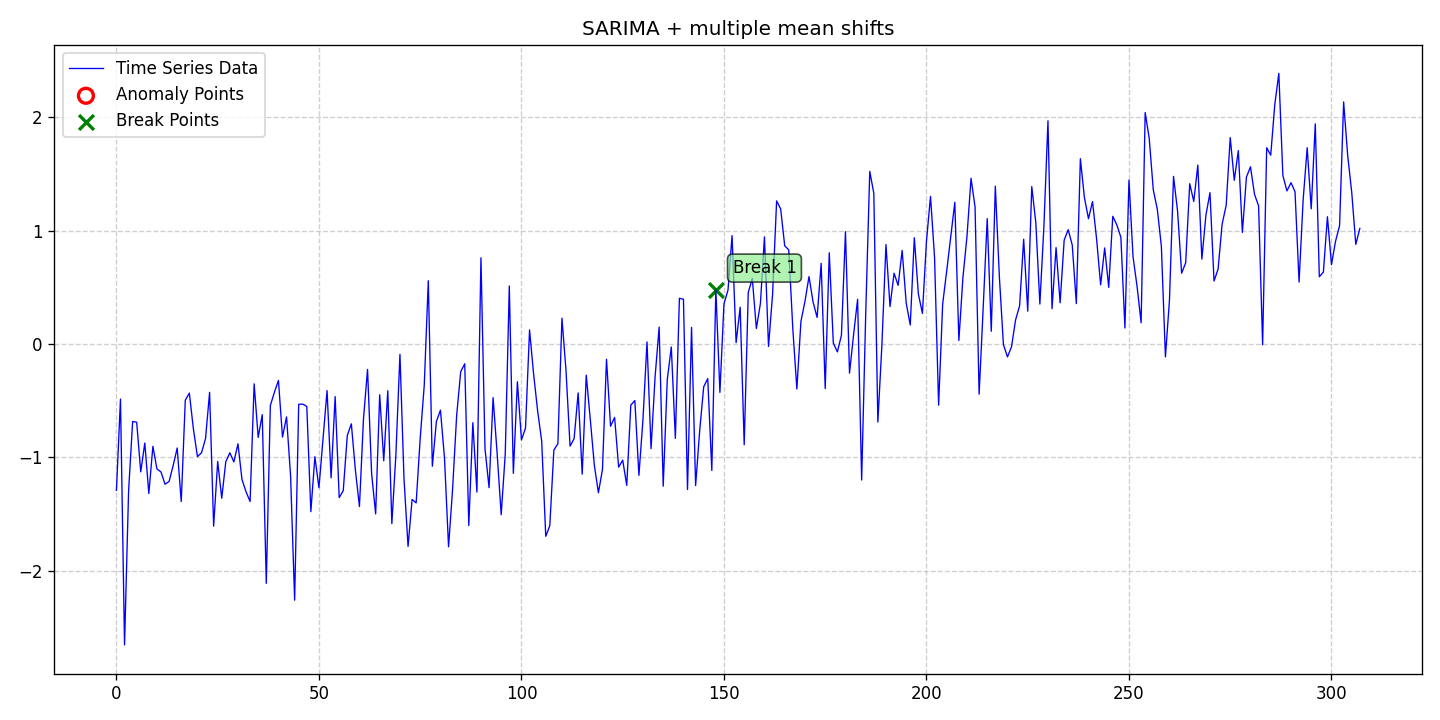

Values plotted in this chart, from the file beside it:
date, data, stationary, det_lin_up, det_lin_down, det_quad, det_cubic, det_exp, det_damped, stoc_trend, volatility, single_seas, multiple_seas, point_anom_single, point_anom_multi, collect_anom, context_anom, mean_shift, var_shift, trend_shift, point_anom_count, point_anom_location, point_anom_point, collect_anom_count
2020-01-01, -1.289, 0, 0, 0, 0, 0, 0, 0, 0, 0, 1, 0, 0, 0, 0, 0, 1, 0, 0, 0, none, , 0
2020-01-02, -0.4853, 0, 0, 0, 0, 0, 0, 0, 0, 0, 1, 0, 0, 0, 0, 0, 1, 0, 0, 0, none, , 0
2020-01-03, -2.653, 0, 0, 0, 0, 0, 0, 0, 0, 0, 1, 0, 0, 0, 0, 0, 1, 0, 0, 0, none, , 0
2020-01-04, -1.297, 0, 0, 0, 0, 0, 0, 0, 0, 0, 1, 0, 0, 0, 0, 0, 1, 0, 0, 0, none, , 0
2020-01-05, -0.6832, 0, 0, 0, 0, 0, 0, 0, 0, 0, 1, 0, 0, 0, 0, 0, 1, 0, 0, 0, none, , 0
2020-01-06, -0.6894, 0, 0, 0, 0, 0, 0, 0, 0, 0, 1, 0, 0, 0, 0, 0, 1, 0, 0, 0, none, , 0
2020-01-07, -1.127, 0, 0, 0, 0, 0, 0, 0, 0, 0, 1, 0, 0, 0, 0, 0, 1, 0, 0, 0, none, , 0
2020-01-08, -0.8731, 0, 0, 0, 0, 0, 0, 0, 0, 0, 1, 0, 0, 0, 0, 0, 1, 0, 0, 0, none, , 0
2020-01-09, -1.318, 0, 0, 0, 0, 0, 0, 0, 0, 0, 1, 0, 0, 0, 0, 0, 1, 0, 0, 0, none, , 0
2020-01-10, -0.9021, 0, 0, 0, 0, 0, 0, 0, 0, 0, 1, 0, 0, 0, 0, 0, 1, 0, 0, 0, none, , 0
2020-01-11, -1.101, 0, 0, 0, 0, 0, 0, 0, 0, 0, 1, 0, 0, 0, 0, 0, 1, 0, 0, 0, none, , 0
2020-01-12, -1.128, 0, 0, 0, 0, 0, 0, 0, 0, 0, 1, 0, 0, 0, 0, 0, 1, 0, 0, 0, none, , 0
2020-01-13, -1.236, 0, 0, 0, 0, 0, 0, 0, 0, 0, 1, 0, 0, 0, 0, 0, 1, 0, 0, 0, none, , 0
2020-01-14, -1.211, 0, 0, 0, 0, 0, 0, 0, 0, 0, 1, 0, 0, 0, 0, 0, 1, 0, 0, 0, none, , 0
2020-01-15, -1.072, 0, 0, 0, 0, 0, 0, 0, 0, 0, 1, 0, 0, 0, 0, 0, 1, 0, 0, 0, none, , 0
2020-01-16, -0.9166, 0, 0, 0, 0, 0, 0, 0, 0, 0, 1, 0, 0, 0, 0, 0, 1, 0, 0, 0, none, , 0
2020-01-17, -1.389, 0, 0, 0, 0, 0, 0, 0, 0, 0, 1, 0, 0, 0, 0, 0, 1, 0, 0, 0, none, , 0
2020-01-18, -0.4949, 0, 0, 0, 0, 0, 0, 0, 0, 0, 1, 0, 0, 0, 0, 0, 1, 0, 0, 0, none, , 0
2020-01-19, -0.4324, 0, 0, 0, 0, 0, 0, 0, 0, 0, 1, 0, 0, 0, 0, 0, 1, 0, 0, 0, none, , 0
2020-01-20, -0.7483, 0, 0, 0, 0, 0, 0, 0, 0, 0, 1, 0, 0, 0, 0, 0, 1, 0, 0, 0, none, , 0
2020-01-21, -0.9926, 0, 0, 0, 0, 0, 0, 0, 0, 0, 1, 0, 0, 0, 0, 0, 1, 0, 0, 0, none, , 0
2020-01-22, -0.9593, 0, 0, 0, 0, 0, 0, 0, 0, 0, 1, 0, 0, 0, 0, 0, 1, 0, 0, 0, none, , 0
2020-01-23, -0.8332, 0, 0, 0, 0, 0, 0, 0, 0, 0, 1, 0, 0, 0, 0, 0, 1, 0, 0, 0, none, , 0
2020-01-24, -0.4258, 0, 0, 0, 0, 0, 0, 0, 0, 0, 1, 0, 0, 0, 0, 0, 1, 0, 0, 0, none, , 0
2020-01-25, -1.606, 0, 0, 0, 0, 0, 0, 0, 0, 0, 1, 0, 0, 0, 0, 0, 1, 0, 0, 0, none, , 0
2020-01-26, -1.035, 0, 0, 0, 0, 0, 0, 0, 0, 0, 1, 0, 0, 0, 0, 0, 1, 0, 0, 0, none, , 0
2020-01-27, -1.359, 0, 0, 0, 0, 0, 0, 0, 0, 0, 1, 0, 0, 0, 0, 0, 1, 0, 0, 0, none, , 0
2020-01-28, -1.038, 0, 0, 0, 0, 0, 0, 0, 0, 0, 1, 0, 0, 0, 0, 0, 1, 0, 0, 0, none, , 0
2020-01-29, -0.9589, 0, 0, 0, 0, 0, 0, 0, 0, 0, 1, 0, 0, 0, 0, 0, 1, 0, 0, 0, none, , 0
2020-01-30, -1.039, 0, 0, 0, 0, 0, 0, 0, 0, 0, 1, 0, 0, 0, 0, 0, 1, 0, 0, 0, none, , 0
2020-01-31, -0.8796, 0, 0, 0, 0, 0, 0, 0, 0, 0, 1, 0, 0, 0, 0, 0, 1, 0, 0, 0, none, , 0
2020-02-01, -1.194, 0, 0, 0, 0, 0, 0, 0, 0, 0, 1, 0, 0, 0, 0, 0, 1, 0, 0, 0, none, , 0
2020-02-02, -1.303, 0, 0, 0, 0, 0, 0, 0, 0, 0, 1, 0, 0, 0, 0, 0, 1, 0, 0, 0, none, , 0
2020-02-03, -1.388, 0, 0, 0, 0, 0, 0, 0, 0, 0, 1, 0, 0, 0, 0, 0, 1, 0, 0, 0, none, , 0
2020-02-04, -0.3509, 0, 0, 0, 0, 0, 0, 0, 0, 0, 1, 0, 0, 0, 0, 0, 1, 0, 0, 0, none, , 0
2020-02-05, -0.8232, 0, 0, 0, 0, 0, 0, 0, 0, 0, 1, 0, 0, 0, 0, 0, 1, 0, 0, 0, none, , 0
2020-02-06, -0.6227, 0, 0, 0, 0, 0, 0, 0, 0, 0, 1, 0, 0, 0, 0, 0, 1, 0, 0, 0, none, , 0
2020-02-07, -2.11, 0, 0, 0, 0, 0, 0, 0, 0, 0, 1, 0, 0, 0, 0, 0, 1, 0, 0, 0, none, , 0
2020-02-08, -0.5423, 0, 0, 0, 0, 0, 0, 0, 0, 0, 1, 0, 0, 0, 0, 0, 1, 0, 0, 0, none, , 0
2020-02-09, -0.4253, 0, 0, 0, 0, 0, 0, 0, 0, 0, 1, 0, 0, 0, 0, 0, 1, 0, 0, 0, none, , 0
2020-02-10, -0.3212, 0, 0, 0, 0, 0, 0, 0, 0, 0, 1, 0, 0, 0, 0, 0, 1, 0, 0, 0, none, , 0
2020-02-11, -0.8204, 0, 0, 0, 0, 0, 0, 0, 0, 0, 1, 0, 0, 0, 0, 0, 1, 0, 0, 0, none, , 0
2020-02-12, -0.6424, 0, 0, 0, 0, 0, 0, 0, 0, 0, 1, 0, 0, 0, 0, 0, 1, 0, 0, 0, none, , 0
2020-02-13, -1.163, 0, 0, 0, 0, 0, 0, 0, 0, 0, 1, 0, 0, 0, 0, 0, 1, 0, 0, 0, none, , 0
2020-02-14, -2.258, 0, 0, 0, 0, 0, 0, 0, 0, 0, 1, 0, 0, 0, 0, 0, 1, 0, 0, 0, none, , 0
2020-02-15, -0.5315, 0, 0, 0, 0, 0, 0, 0, 0, 0, 1, 0, 0, 0, 0, 0, 1, 0, 0, 0, none, , 0
2020-02-16, -0.5298, 0, 0, 0, 0, 0, 0, 0, 0, 0, 1, 0, 0, 0, 0, 0, 1, 0, 0, 0, none, , 0
2020-02-17, -0.5502, 0, 0, 0, 0, 0, 0, 0, 0, 0, 1, 0, 0, 0, 0, 0, 1, 0, 0, 0, none, , 0
2020-02-18, -1.478, 0, 0, 0, 0, 0, 0, 0, 0, 0, 1, 0, 0, 0, 0, 0, 1, 0, 0, 0, none, , 0
2020-02-19, -0.9932, 0, 0, 0, 0, 0, 0, 0, 0, 0, 1, 0, 0, 0, 0, 0, 1, 0, 0, 0, none, , 0
2020-02-20, -1.267, 0, 0, 0, 0, 0, 0, 0, 0, 0, 1, 0, 0, 0, 0, 0, 1, 0, 0, 0, none, , 0
2020-02-21, -0.8386, 0, 0, 0, 0, 0, 0, 0, 0, 0, 1, 0, 0, 0, 0, 0, 1, 0, 0, 0, none, , 0
2020-02-22, -0.4104, 0, 0, 0, 0, 0, 0, 0, 0, 0, 1, 0, 0, 0, 0, 0, 1, 0, 0, 0, none, , 0
2020-02-23, -1.18, 0, 0, 0, 0, 0, 0, 0, 0, 0, 1, 0, 0, 0, 0, 0, 1, 0, 0, 0, none, , 0
2020-02-24, -0.4635, 0, 0, 0, 0, 0, 0, 0, 0, 0, 1, 0, 0, 0, 0, 0, 1, 0, 0, 0, none, , 0
2020-02-25, -1.354, 0, 0, 0, 0, 0, 0, 0, 0, 0, 1, 0, 0, 0, 0, 0, 1, 0, 0, 0, none, , 0
2020-02-26, -1.293, 0, 0, 0, 0, 0, 0, 0, 0, 0, 1, 0, 0, 0, 0, 0, 1, 0, 0, 0, none, , 0
2020-02-27, -0.8063, 0, 0, 0, 0, 0, 0, 0, 0, 0, 1, 0, 0, 0, 0, 0, 1, 0, 0, 0, none, , 0
2020-02-28, -0.7036, 0, 0, 0, 0, 0, 0, 0, 0, 0, 1, 0, 0, 0, 0, 0, 1, 0, 0, 0, none, , 0
2020-02-29, -1.112, 0, 0, 0, 0, 0, 0, 0, 0, 0, 1, 0, 0, 0, 0, 0, 1, 0, 0, 0, none, , 0
... 248 more rows
